Labelled photos from "dataset", an image-classification folder in Sanjay-Raam/IESA-Hackathon. The possible labels are: center defect, cracks, edge defect, no defects, open defect, particles, scratches.

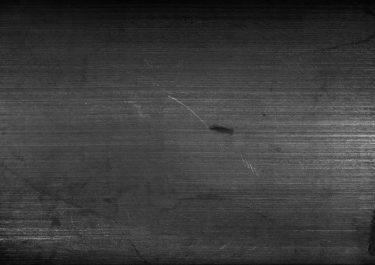
Label: open defect

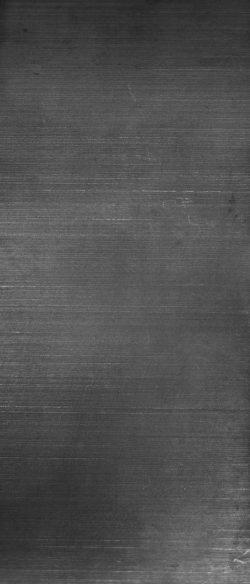
Label: no defects

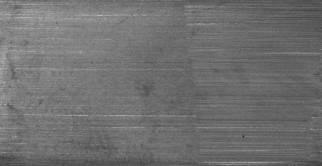
Label: scratches

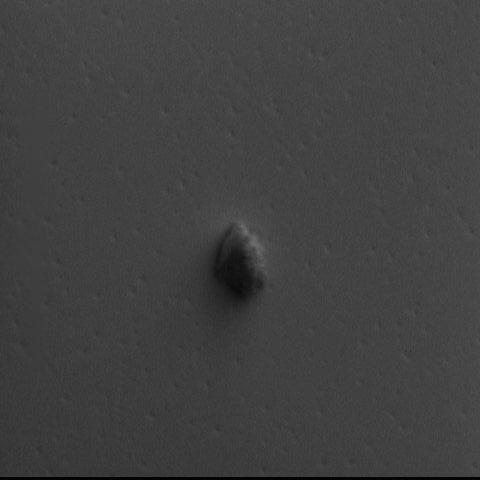
Label: particles

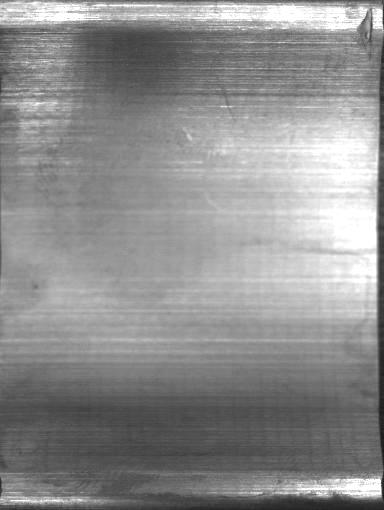
Label: edge defect

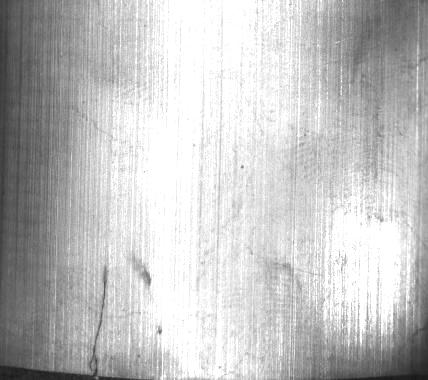
Label: cracks
